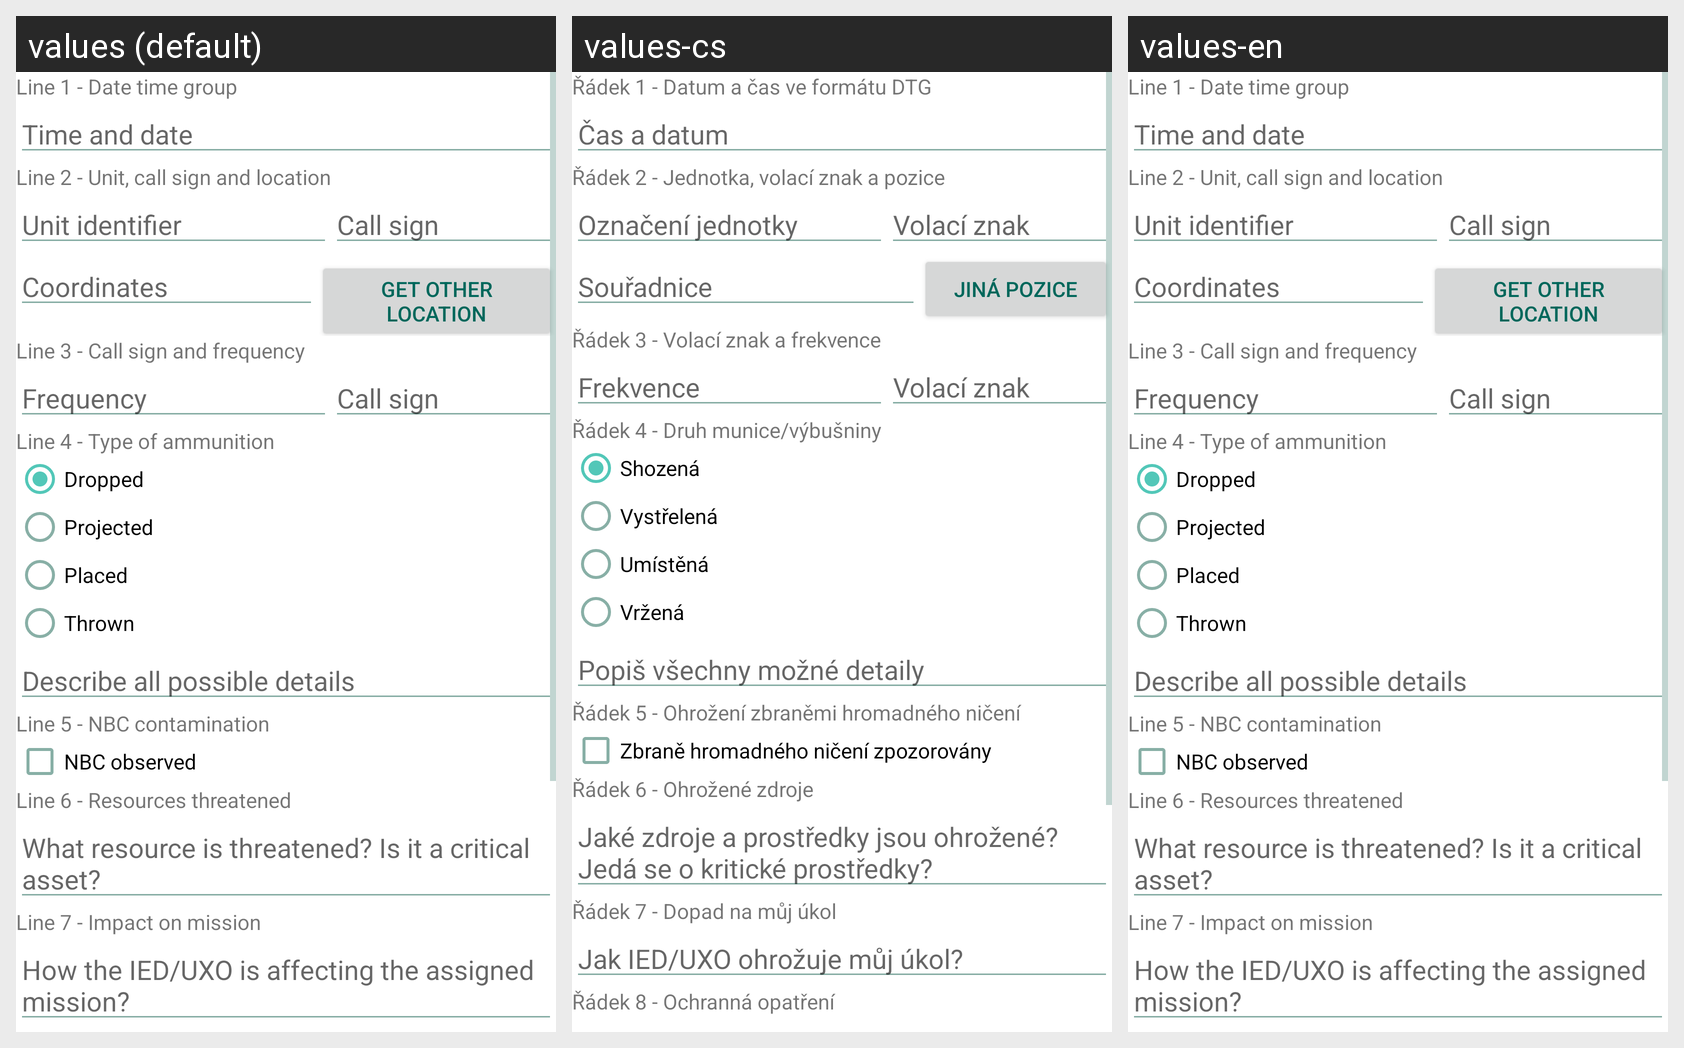

The Android screen above is rendered under several locales of the same app. Produce the string resources it draws, with the default and per-locale values.
Android screen res/layout/content_explosive_report.xml rendered under 3 locales, left to right: values (default), values-cs, values-en. Device: Nexus 5 (rendered at 1080×1920; each locale shown at half size, 540×960, under a caption strip naming it); theme AppTheme.
Strings drawn on this screen, with the default value and each locale's value (text and hints the layout hard-codes, and strings that could not be matched under every locale, appear in the picture but are not listed):

explosive_report_line_1
  values: Line 1 - Date time group
  values-cs: Řádek 1 - Datum a čas ve formátu DTG
  values-en: Line 1 - Date time group

report_time_hint
  values: Time and date
  values-cs: Čas a datum
  values-en: Time and date

explosive_report_line_2
  values: Line 2 - Unit, call sign and location
  values-cs: Řádek 2 - Jednotka, volací znak a pozice
  values-en: Line 2 - Unit, call sign and location

explosive_report_unit
  values: Unit identifier
  values-cs: Označení jednotky
  values-en: Unit identifier

report_call_sign
  values: Call sign
  values-cs: Volací znak
  values-en: Call sign

report_medevac_line_1_coordinates
  values: Coordinates
  values-cs: Souřadnice
  values-en: Coordinates

report_location_button
  values: Get other location
  values-cs: Jiná pozice
  values-en: Get other location

explosive_report_line_3
  values: Line 3 - Call sign and frequency
  values-cs: Řádek 3 - Volací znak a frekvence
  values-en: Line 3 - Call sign and frequency

report_frequency
  values: Frequency
  values-cs: Frekvence
  values-en: Frequency

explosive_report_line_4
  values: Line 4 - Type of ammunition
  values-cs: Řádek 4 - Druh munice/výbušniny
  values-en: Line 4 - Type of ammunition

explosive_report_line_4_dropped
  values: Dropped
  values-cs: Shozená
  values-en: Dropped

explosive_report_line_4_projected
  values: Projected
  values-cs: Vystřelená
  values-en: Projected

explosive_report_line_4_placed
  values: Placed
  values-cs: Umístěná
  values-en: Placed

explosive_report_line_4_thrown
  values: Thrown
  values-cs: Vržená
  values-en: Thrown

explosive_report_line_4_description
  values: Describe all possible details
  values-cs: Popiš všechny možné detaily
  values-en: Describe all possible details

explosive_report_line_5
  values: Line 5 - NBC contamination
  values-cs: Řádek 5 - Ohrožení zbraněmi hromadného ničení
  values-en: Line 5 - NBC contamination

explosive_report_line_5_checkbox
  values: NBC observed
  values-cs: Zbraně hromadného ničení zpozorovány
  values-en: NBC observed

explosive_report_line_6
  values: Line 6 - Resources threatened
  values-cs: Řádek 6 - Ohrožené zdroje
  values-en: Line 6 - Resources threatened

explosive_report_line_6_hint
  values: What resource is threatened? Is it a critical asset?
  values-cs: Jaké zdroje a prostředky jsou ohrožené? Jedá se o kritické prostředky?
  values-en: What resource is threatened? Is it a critical asset?

explosive_report_line_7
  values: Line 7 - Impact on mission
  values-cs: Řádek 7 - Dopad na můj úkol
  values-en: Line 7 - Impact on mission

explosive_report_line_7_hint
  values: How the IED/UXO is affecting the assigned mission?
  values-cs: Jak IED/UXO ohrožuje můj úkol?
  values-en: How the IED/UXO is affecting the assigned mission?
